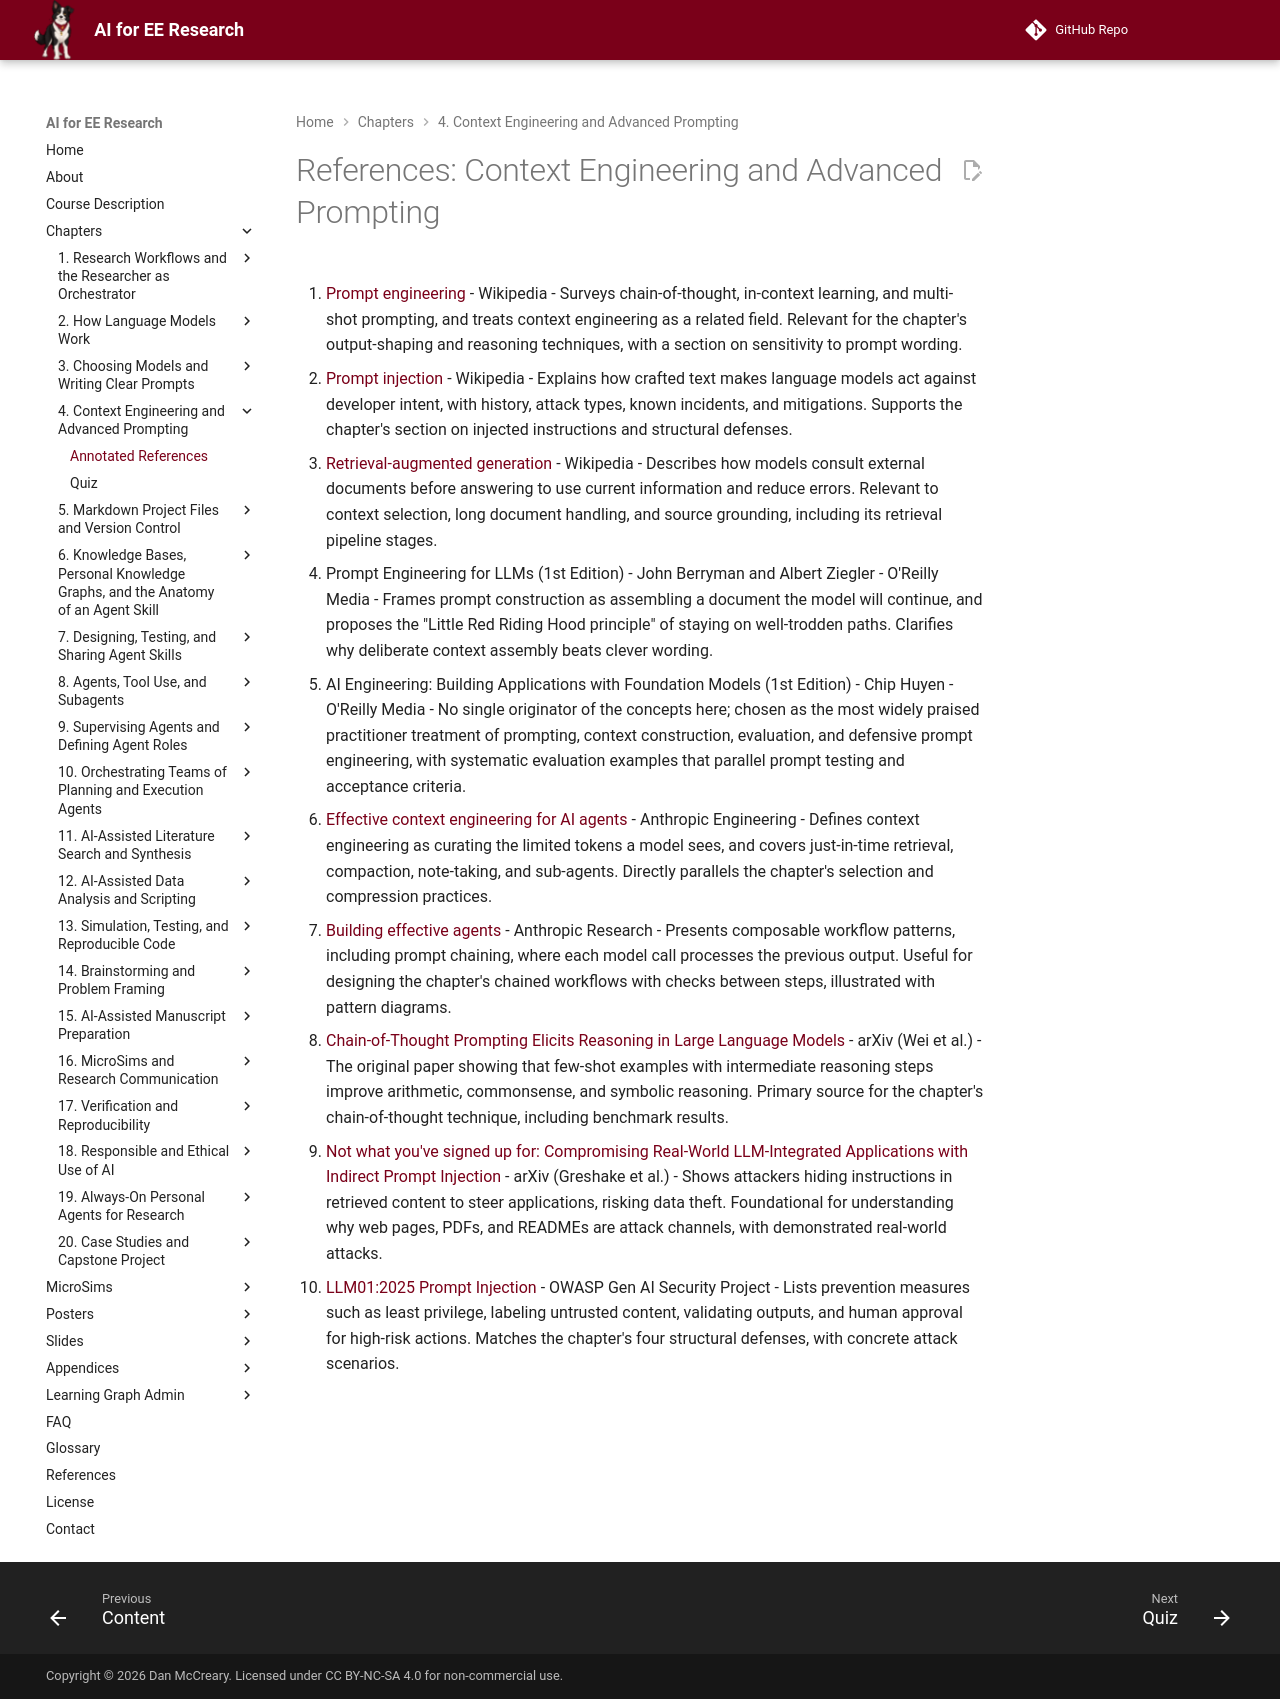

repository: dmccreary/ai-for-ee-research · page: chapters/04-context-engineering-prompting/references/index.html · generator: mkdocs

# References: Context Engineering and Advanced Prompting

1. [Prompt engineering](https://en.wikipedia.org/wiki/Prompt_engineering) - Wikipedia - Surveys chain-of-thought, in-context learning, and multi-shot prompting, and treats context engineering as a related field. Relevant for the chapter's output-shaping and reasoning techniques, with a section on sensitivity to prompt wording.

2. [Prompt injection](https://en.wikipedia.org/wiki/Prompt_injection) - Wikipedia - Explains how crafted text makes language models act against developer intent, with history, attack types, known incidents, and mitigations. Supports the chapter's section on injected instructions and structural defenses.

3. [Retrieval-augmented generation](https://en.wikipedia.org/wiki/Retrieval-augmented_generation) - Wikipedia - Describes how models consult external documents before answering to use current information and reduce errors. Relevant to context selection, long document handling, and source grounding, including its retrieval pipeline stages.

4. Prompt Engineering for LLMs (1st Edition) - John Berryman and Albert Ziegler - O'Reilly Media - Frames prompt construction as assembling a document the model will continue, and proposes the "Little Red Riding Hood principle" of staying on well-trodden paths. Clarifies why deliberate context assembly beats clever wording.

5. AI Engineering: Building Applications with Foundation Models (1st Edition) - Chip Huyen - O'Reilly Media - No single originator of the concepts here; chosen as the most widely praised practitioner treatment of prompting, context construction, evaluation, and defensive prompt engineering, with systematic evaluation examples that parallel prompt testing and acceptance criteria.

6. [Effective context engineering for AI agents](https://www.anthropic.com/engineering/effective-context-engineering-for-ai-agents) - Anthropic Engineering - Defines context engineering as curating the limited tokens a model sees, and covers just-in-time retrieval, compaction, note-taking, and sub-agents. Directly parallels the chapter's selection and compression practices.

7. [Building effective agents](https://www.anthropic.com/research/building-effective-agents) - Anthropic Research - Presents composable workflow patterns, including prompt chaining, where each model call processes the previous output. Useful for designing the chapter's chained workflows with checks between steps, illustrated with pattern diagrams.

8. [Chain-of-Thought Prompting Elicits Reasoning in Large Language Models](https://arxiv.org/abs/2201.11903) - arXiv (Wei et al.) - The original paper showing that few-shot examples with intermediate reasoning steps improve arithmetic, commonsense, and symbolic reasoning. Primary source for the chapter's chain-of-thought technique, including benchmark results.

9. [Not what you've signed up for: Compromising Real-World LLM-Integrated Applications with Indirect Prompt Injection](https://arxiv.org/abs/2302.12173) - arXiv (Greshake et al.) - Shows attackers hiding instructions in retrieved content to steer applications, risking data theft. Foundational for understanding why web pages, PDFs, and READMEs are attack channels, with demonstrated real-world attacks.

10. [LLM01:2025 Prompt Injection](https://genai.owasp.org/llmrisk/llm01-prompt-injection/) - OWASP Gen AI Security Project - Lists prevention measures such as least privilege, labeling untrusted content, validating outputs, and human approval for high-risk actions. Matches the chapter's four structural defenses, with concrete attack scenarios.
